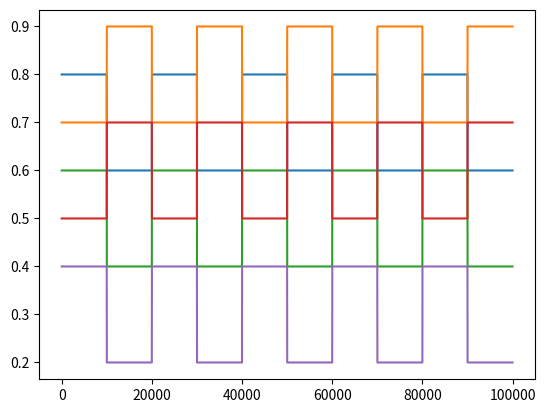

Write Python code to recreate this figure. (Note: this script raises an exception after producing the figure.)
## This code is a Grid Search generator for experimental settings for the Switching Bandits.
import numpy as np
import io
from matplotlib.ticker import ScalarFormatter, EngFormatter, FuncFormatter
import matplotlib.pyplot as plt

#Utility functions for the generation of the strings---

def createEnvironment(cp, t='bernoulli'):
    '''This function generates string in the experiment format in order to create the environment
        "cp" is a dictionary of the type {arm:[(mean, until),...]}'''
    env_string = ""
    
    for arm in cp.keys():
        if t=='bernoulli':
            env_string += "BernoulliNonStationary " + str(len(cp[arm])) + " "
        else:
            env_string += t + " " + str(len(cp[arm])) + " "

        for el in cp[arm]:
            env_string += str(el[0]) + ' ' + str(el[1]) + ' '
        
        env_string += '\n'
    
    return env_string

def printEnvironment(dictEnv, T):
    for arm in dictEnv.keys():
        y = np.zeros(T)
        prev = 0
        for piece in dictEnv[arm]:
            y[prev:piece[1]] += [piece[0] for i in range(prev, piece[1])]
            prev = piece[1]
        plt.plot(y)
    plt.show()

def get_timestep(dictEnv):
    maxtime = 0
    for arm,cps in dictEnv.items():
        maxtime = max([t[1] for t in cps])
    return maxtime

def concatEnvironments(env1, env2):
    ts = get_timestep(env1)
    newEnv = {k: env1[k]+list(map(lambda x: (x[0],x[1]+ts), env2[k])) for k in env1.keys()}
    return newEnv

def computeMaxCohen(dictEnv):
    min_delta = np.inf
    for arm in dictEnv.keys():
        for i in range(len(dictEnv[arm])):
            for j in range(i, len(dictEnv[arm])):
                if dictEnv[arm][i][0] != dictEnv[arm][j][0]:
                    min_delta = min(min_delta, abs(dictEnv[arm][i][0] - dictEnv[arm][j][0]))
    return min_delta/2

def maxStationaryPeriod(dictEnv):
    max_period = 0
    for arm, cps in dictEnv.items():
        l = [0]+[x[1] for x in cps]
        max_diff = max([l[i+1]-l[i] for i in range(len(l)-1)])
        max_period = max(max_period,max_diff)
    return max_period

def minArmsDifference(dictEnv):
    min_difference = 1.0
    stationary_periods = sorted(set([x[1] for a,cp in dictEnv.items() for x in cp]))
    print(stationary_periods)
    for cp in stationary_periods:
        means = []
        for arm,cps in dictEnv.items():
            for x in cps:
                if x[1] <= cp:
                    means.append(x[0])
                    break
        diffs = [abs(means[i]-means[j]) for i in range(len(means)) for j in range(i+1,len(means))]
        min_difference = min(min_difference, min(diffs))
    return min_difference

#Experimental settings
exp4 = {'a1':[(0.5,20000),(0.9,40000),(0.5,60000),(0.9,80000),(0.5,100000)],
        'a2':[(0.8,20000),(0.6,40000),(0.8,60000),(0.6,80000),(0.8,100000)]} #Toy example
        
exp12_var1 = {'a1':[(0.60,35000),(0.40,65000),(0.60,100000)],
              'a2':[(0.30,35000),(0.70,65000),(0.30,100000)]}

exp12_var2 = {'a1':[(0.60,35000),(0.40,65000),(0.60,100000)],
              'a2':[(0.40,35000),(0.60,65000),(0.40,100000)]} #Simple Setting

exp15 = {'a1':[(0.8,10000),(0.6,20000),(0.8,30000),(0.6,40000),(0.8,50000),(0.6,60000),(0.8,70000),(0.6,80000),(0.8,90000),(0.6,100000)],
        'a2':[(0.7,10000),(0.9,20000),(0.7,30000),(0.9,40000),(0.7,50000),(0.9,60000),(0.7,70000),(0.9,80000),(0.7,90000),(0.9,100000)],
        'a3':[(0.6,10000),(0.4,20000),(0.6,30000),(0.4,40000),(0.6,50000),(0.4,60000),(0.6,70000),(0.4,80000),(0.6,90000),(0.4,100000)],
        'a4':[(0.5,10000),(0.7,20000),(0.5,30000),(0.7,40000),(0.5,50000),(0.7,60000),(0.5,70000),(0.7,80000),(0.5,90000),(0.7,100000)],
        'a5':[(0.4,10000),(0.2,20000),(0.4,30000),(0.2,40000),(0.4,50000),(0.2,60000),(0.4,70000),(0.2,80000),(0.4,90000),(0.2,100000)]} #Complex Setting

#Yahoo envs (use these to run)
yahoo1 = {'a1': [(0.06111736032995876, 5000), (0.06934306569343066, 10000), (0.05570175438596491, 15000), (0.054087277197295634, 20000), (0.05944986690328305, 25000), (0.04927884615384615, 30000), (0.038461538461538464, 35000), (0.05399792315680166, 40000), (0.0617906683480454, 45000), (0.06551141166525781, 50000), (0.05309090909090909, 55000), (0.05614881157423355, 60000), (0.051426426426426426, 65000), (0.05683403068340307, 70000), (0.04964308890330954, 75000), (0.04804327076041998, 80000), (0.04949095022624434, 85000), (0.06199460916442048, 90000)], 
          'a2': [(0.06996974281391831, 5000), (0.05352223534041716, 10000), (0.05785491766800178, 15000), (0.041120381406436236, 20000), (0.03932082216264522, 25000), (0.04250295159386069, 30000), (0.045572916666666664, 35000), (0.04381161007667032, 40000), (0.05044136191677175, 45000), (0.05857203933304831, 50000), (0.054596688974991196, 55000), (0.05890804597701149, 60000), (0.04587495375508694, 65000), (0.050129008477699966, 70000), (0.05357142857142857, 75000), (0.04732172198488334, 80000), (0.05676979846721544, 85000), (0.050666666666666665, 90000)],
          'a3': [(0.04326186830015314, 5000), (0.03628560280920796, 10000), (0.03429844097995546, 15000), (0.04589963280293757, 20000), (0.026006711409395974, 25000), (0.021810250817884406, 30000), (0.032520325203252036, 35000), (0.02967032967032967, 40000), (0.030637254901960783, 45000), (0.031166518254674976, 50000), (0.024991074616208496, 55000), (0.03739316239316239, 60000), (0.030775075987841946, 65000), (0.03259688518652662, 70000), (0.03171390013495277, 75000), (0.03625081645983018, 80000), (0.03066242406711021, 85000), (0.028645833333333332, 90000)], 
          'a4': [(0.026158445440956652, 5000), (0.026558891454965358, 10000), (0.020463847203274217, 15000), (0.023215322112594312, 20000), (0.023478260869565216, 25000), (0.012235817575083427, 30000), (0.016574585635359115, 35000), (0.021052631578947368, 40000), (0.021011162179908074, 45000), (0.020858895705521473, 50000), (0.0226628895184136, 55000), (0.02695134756737837, 60000), (0.02098164106406894, 65000), (0.02148997134670487, 70000), (0.02012072434607646, 75000), (0.024739583333333332, 80000), (0.022132796780684104, 85000), (0.029925187032418952, 90000)], 
          'a5': [(0.03575461046292811, 5000), (0.03257328990228013, 10000), (0.040253279059249206, 15000), (0.0367913148371532, 20000), (0.025984911986588432, 25000), (0.023282887077997673, 30000), (0.009497964721845319, 35000), (0.023835319609967497, 40000), (0.03225806451612903, 45000), (0.034908471690080885, 50000), (0.031487513572204126, 55000), (0.03145917001338688, 60000), (0.03424153166421208, 65000), (0.0340036563071298, 70000), (0.03506450545815415, 75000), (0.033920417482061316, 80000), (0.030826851051570153, 85000), (0.029649595687331536, 90000)]}

filename = "gridSearchYahoo.txt"
path = "exp_config/"
choosen_env = exp15 #Here you can select the environment you want to try
history_version = 1 # 1: logarithmic / 2: infinite
#The line to be put inside every 
regret_type = 0
n_of_arms = len(choosen_env.keys())
n_of_algs = 7
T = get_timestep(choosen_env) #100000

description_line = str(regret_type) + ' ' + str(n_of_arms) + ' ' + str(n_of_algs) + ' ' + str(T)

other_algs = """UCB1 ucb1
D-UCB round 2 d_ucb _d_ucb
SW-UBC round 2 sw_ucb _sw_ucb
AdaptEvE _adapt_eve
CUSUM-UCB _cd_algorithm 0 1 0
BR-CUSUM-UCB(B,/) _cd_algorithm """+str(history_version)+""" 1 0"""

alphas = [0.01, 0.05, 0.1]
ds = [max(0.01,min(0.1,computeMaxCohen(choosen_env)))]

#For the first line of the experimental file
n_exp = len(alphas)*len(ds)
simulations = 200
seed = 1

first_string = str(n_exp) + " " + str(simulations) + " " + str(seed)

env = createEnvironment(choosen_env)
printEnvironment(choosen_env,T)

with open(path+filename,'w') as f:
    f.write(first_string+'\n')
    exp_n = 0
    for a in alphas:
        for d in ds:
            exp_name = 'alpha'+str(a)+'d'+str(d)
            f.write(str(exp_name) + " " + description_line+'\n')
            f.write(env)
            f.write(other_algs+'\n')
            f.write("BR-CUSUM-UCB(B,E) _rec_cd_algorithm "+ str(a) + " " + str(d) +" "+str(history_version)+" 1 0\n")
            exp_n += 1
